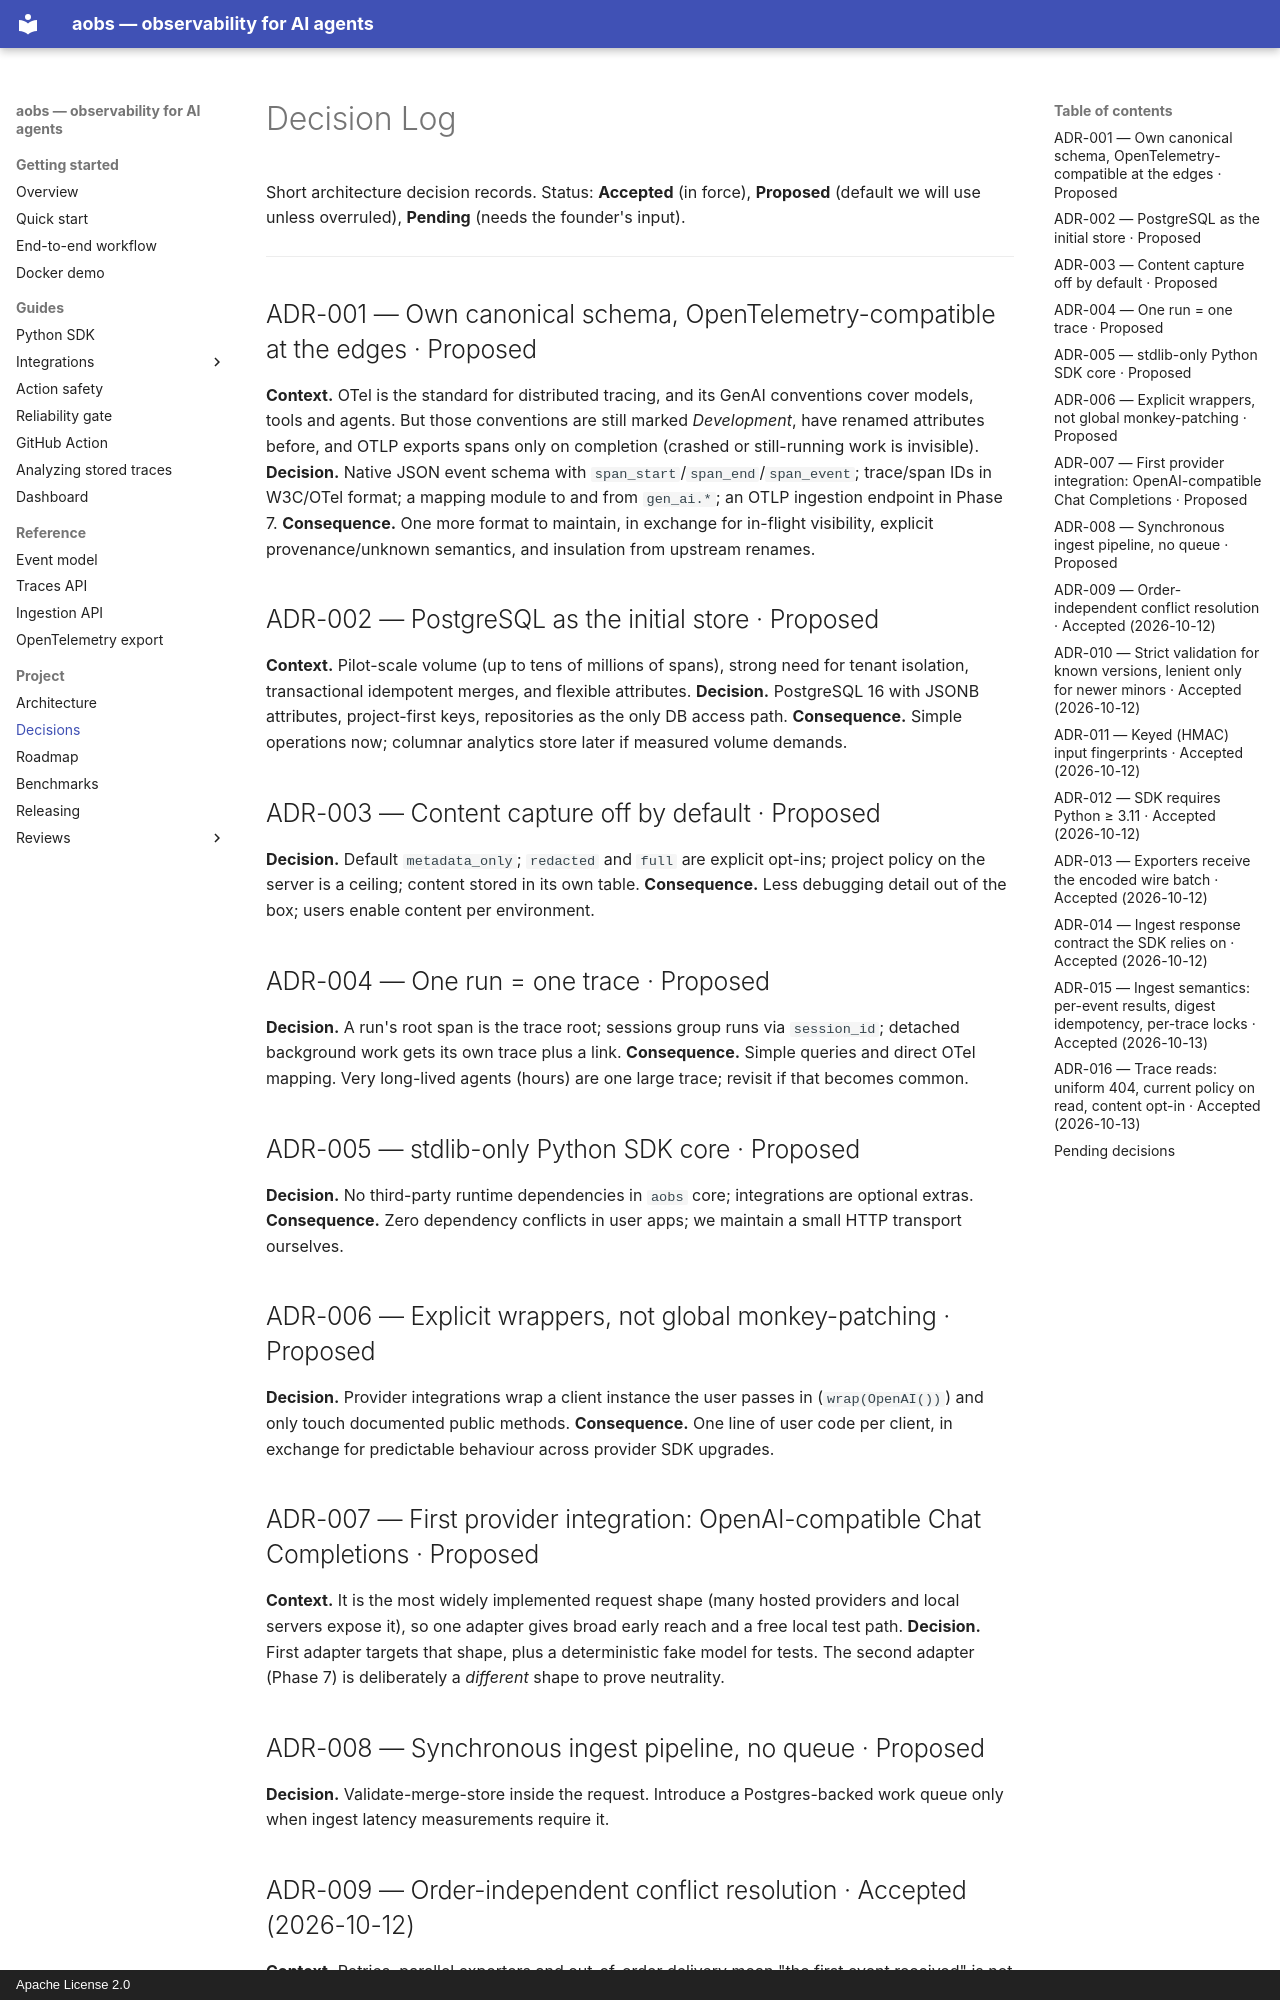

repository: AshmitJain932/ai-agent-observability · page: decisions/index.html · generator: mkdocs · copyright: Apache License 2.0

# Decision Log

Short architecture decision records. Status: **Accepted** (in force), **Proposed** (default we
will use unless overruled), **Pending** (needs the founder's input).

---

## ADR-001 — Own canonical schema, OpenTelemetry-compatible at the edges · Proposed
**Context.** OTel is the standard for distributed tracing, and its GenAI conventions cover models,
tools and agents. But those conventions are still marked *Development*, have renamed attributes
before, and OTLP exports spans only on completion (crashed or still-running work is invisible).
**Decision.** Native JSON event schema with `span_start`/`span_end`/`span_event`; trace/span IDs in
W3C/OTel format; a mapping module to and from `gen_ai.*`; an OTLP ingestion endpoint in Phase 7.
**Consequence.** One more format to maintain, in exchange for in-flight visibility, explicit
provenance/unknown semantics, and insulation from upstream renames.

## ADR-002 — PostgreSQL as the initial store · Proposed
**Context.** Pilot-scale volume (up to tens of millions of spans), strong need for tenant isolation,
transactional idempotent merges, and flexible attributes.
**Decision.** PostgreSQL 16 with JSONB attributes, project-first keys, repositories as the only DB
access path.
**Consequence.** Simple operations now; columnar analytics store later if measured volume demands.

## ADR-003 — Content capture off by default · Proposed
**Decision.** Default `metadata_only`; `redacted` and `full` are explicit opt-ins; project policy on
the server is a ceiling; content stored in its own table.
**Consequence.** Less debugging detail out of the box; users enable content per environment.

## ADR-004 — One run = one trace · Proposed
**Decision.** A run's root span is the trace root; sessions group runs via `session_id`; detached
background work gets its own trace plus a link.
**Consequence.** Simple queries and direct OTel mapping. Very long-lived agents (hours) are one large
trace; revisit if that becomes common.

## ADR-005 — stdlib-only Python SDK core · Proposed
**Decision.** No third-party runtime dependencies in `aobs` core; integrations are optional extras.
**Consequence.** Zero dependency conflicts in user apps; we maintain a small HTTP transport ourselves.

## ADR-006 — Explicit wrappers, not global monkey-patching · Proposed
**Decision.** Provider integrations wrap a client instance the user passes in
(`wrap(OpenAI())`) and only touch documented public methods.
**Consequence.** One line of user code per client, in exchange for predictable behaviour across
provider SDK upgrades.

## ADR-007 — First provider integration: OpenAI-compatible Chat Completions · Proposed
**Context.** It is the most widely implemented request shape (many hosted providers and local
servers expose it), so one adapter gives broad early reach and a free local test path.
**Decision.** First adapter targets that shape, plus a deterministic fake model for tests. The second
adapter (Phase 7) is deliberately a *different* shape to prove neutrality.

## ADR-008 — Synchronous ingest pipeline, no queue · Proposed
**Decision.** Validate-merge-store inside the request. Introduce a Postgres-backed work queue only
when ingest latency measurements require it.

## ADR-009 — Order-independent conflict resolution · Accepted (2026-10-12)
**Context.** Retries, parallel exporters and out-of-order delivery mean "the first event received"
is not a meaningful notion, yet the stored trace must not depend on arrival order.
**Decision.** Identical duplicates are no-ops. When two events of the same type for the same span
(or the same `event_id`) differ, the one whose canonical JSON (sorted keys, no whitespace) has the
lowest SHA-256 wins, and the conflict is counted. Between a span's start and end, end wins field by
field (deep merge of objects; arrays replaced).
**Consequence.** Fully deterministic and testable by permutation. The winner of a genuine conflict
is arbitrary-but-stable — acceptable because conflicts indicate a bug upstream and are surfaced.
